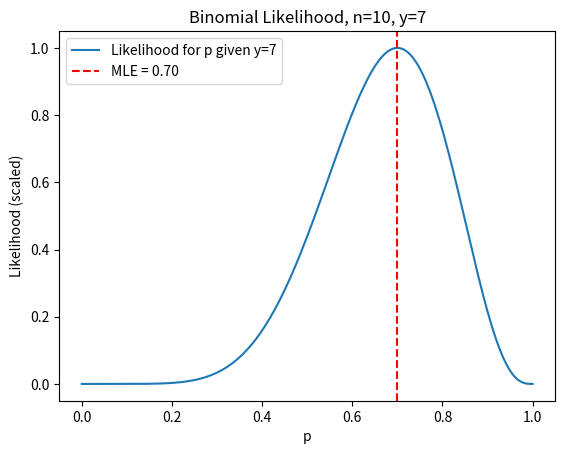

This chart was generated by the following Python code:
import numpy as np
import matplotlib.pyplot as plt
from scipy.stats import binom

# observation
n, y = 10, 7

# grid of possible p values between 0 and 1
p_grid = np.linspace(0, 1, 200)

# likelihood values: P(Y=7 | p)
likelihood = binom.pmf(y, n, p_grid)

# normalize so the maximum is 1 (optional, just for plotting nicely)
likelihood /= likelihood.max()

# plot
plt.plot(p_grid, likelihood, label="Likelihood for p given y=7")
plt.axvline(y/n, color="red", linestyle="--", label=f"MLE = {y/n:.2f}")
plt.xlabel("p")
plt.ylabel("Likelihood (scaled)")
plt.title("Binomial Likelihood, n=10, y=7")
plt.legend()
plt.show()